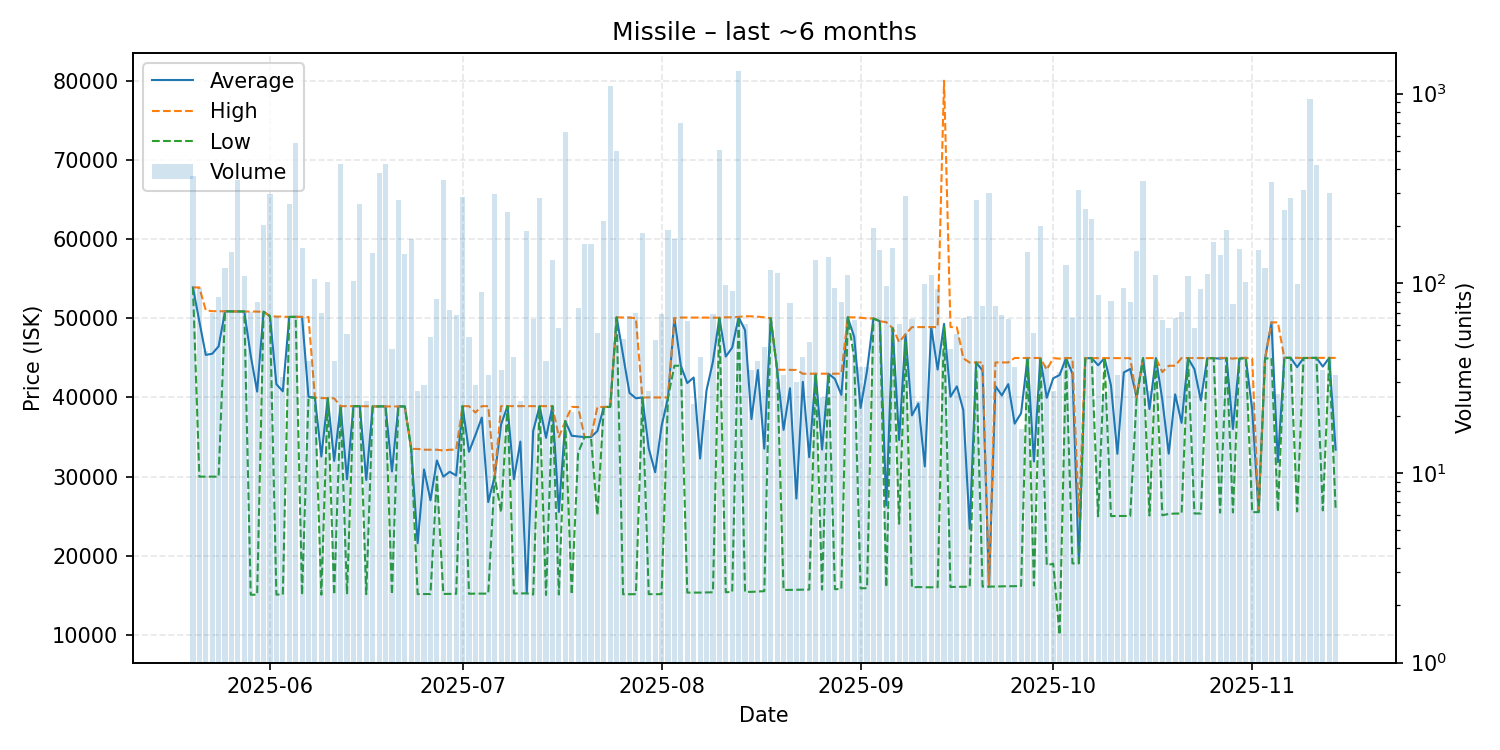

Source data for this figure (header and first rows):
date, average, highest, lowest, order_count, volume
2025-05-20, 53890, 53890, 53890, 25, 368
2025-05-21, 49590, 53890, 30000, 20, 94
2025-05-22, 45368, 51000, 30000, 24, 44
2025-05-23, 45518, 50890, 30000, 23, 70
2025-05-24, 46449, 50880, 30000, 26, 85
2025-05-25, 50870, 50870, 50870, 47, 120
2025-05-26, 50860, 50860, 50860, 18, 147
2025-05-27, 50850, 50850, 50850, 25, 350
2025-05-28, 50850, 50850, 50850, 29, 109
2025-05-29, 45285, 50850, 15090, 27, 71
2025-05-30, 40740, 50830, 15090, 39, 80
2025-05-31, 50820, 50820, 50820, 46, 204
2025-06-01, 50260, 50260, 50260, 35, 296
2025-06-02, 41668, 50210, 15110, 33, 67
2025-06-03, 40772, 50200, 15110, 18, 32
2025-06-04, 50160, 50160, 50160, 27, 262
2025-06-05, 50180, 50180, 50180, 21, 551
2025-06-06, 50160, 50170, 15060, 35, 153
2025-06-07, 40079, 50150, 39990, 15, 39
2025-06-08, 39960, 39990, 39960, 23, 105
2025-06-09, 32538, 39920, 15090, 29, 70
2025-06-10, 39900, 39900, 39900, 26, 102
2025-06-11, 31988, 39890, 15090, 19, 39
2025-06-12, 38900, 38900, 38900, 33, 424
2025-06-13, 29664, 38900, 15150, 40, 54
2025-06-14, 38900, 38900, 38900, 30, 103
2025-06-15, 38890, 38890, 38890, 36, 261
2025-06-16, 29577, 38890, 15160, 17, 24
2025-06-17, 38870, 38870, 38870, 37, 145
2025-06-18, 38870, 38870, 38870, 32, 383
2025-06-19, 38870, 38870, 38870, 26, 427
2025-06-20, 30660, 38860, 15150, 21, 45
2025-06-21, 38870, 38870, 38870, 22, 276
2025-06-22, 38860, 38860, 38860, 20, 142
2025-06-23, 33500, 33500, 33500, 21, 171
2025-06-24, 21589, 33500, 15170, 17, 27
2025-06-25, 30906, 33400, 15170, 21, 29
2025-06-26, 27013, 33400, 15180, 23, 52
2025-06-27, 32039, 33400, 30000, 25, 83
2025-06-28, 30000, 33300, 15190, 33, 351
2025-06-29, 30612, 33400, 15200, 30, 72
2025-06-30, 30142, 33400, 15200, 21, 68
2025-07-01, 38900, 38900, 38900, 26, 286
2025-07-02, 33140, 38900, 15210, 21, 52
2025-07-03, 35237, 38090, 15230, 13, 29
2025-07-04, 37458, 38900, 15230, 15, 90
2025-07-05, 26788, 38900, 15230, 23, 33
2025-07-06, 30000, 30000, 30000, 24, 296
2025-07-07, 36605, 38900, 25515, 16, 35
2025-07-08, 38900, 38900, 38900, 26, 237
2025-07-09, 29671, 38900, 15250, 20, 41
2025-07-10, 34422, 38900, 15260, 15, 24
2025-07-11, 15270, 38900, 15260, 24, 188
2025-07-12, 35772, 38900, 15120, 26, 65
2025-07-13, 38900, 38900, 38900, 20, 282
2025-07-14, 34893, 38900, 15060, 17, 39
2025-07-15, 38900, 38900, 38900, 21, 132
2025-07-16, 25538, 35000, 15120, 13, 58
2025-07-17, 37000, 37000, 37000, 17, 626
2025-07-18, 35164, 38800, 15130, 14, 21
... 119 more rows
